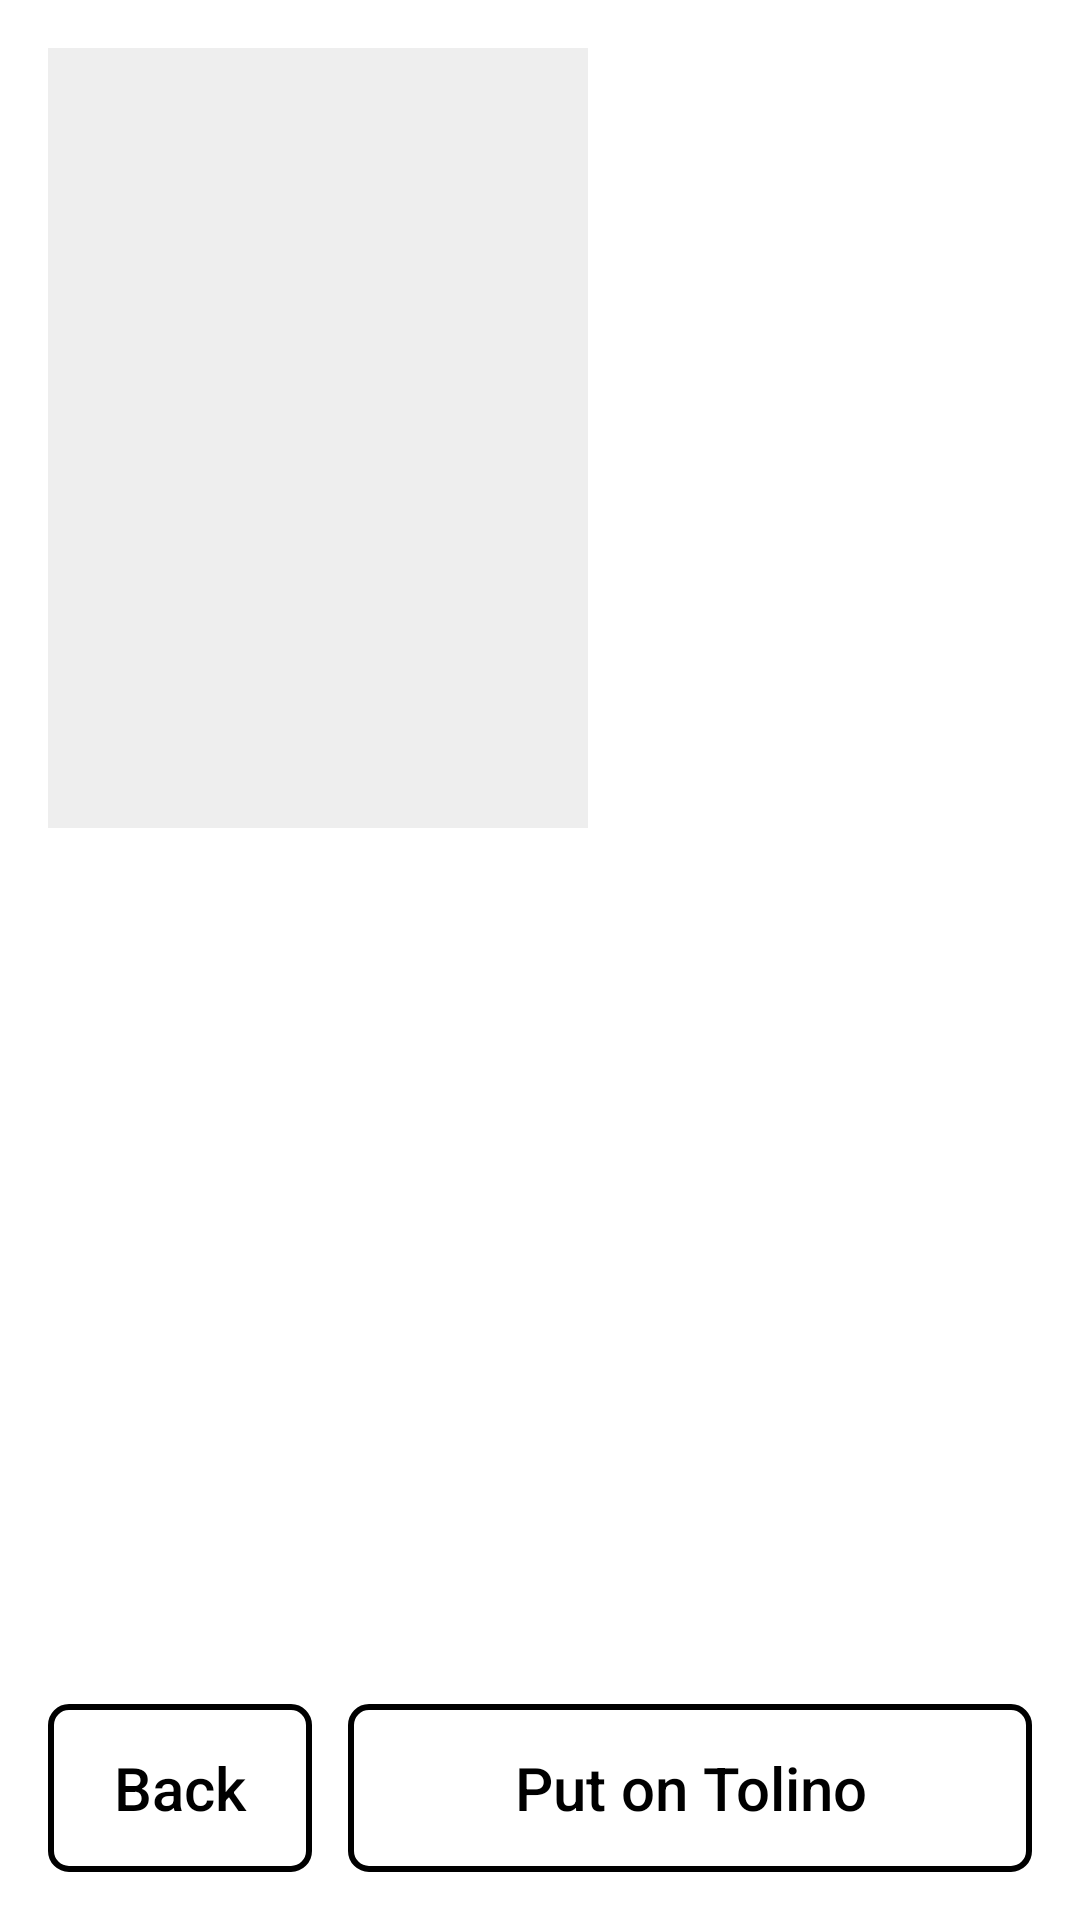

Produce the Android XML layout that renders to this screen, including the resource entries it uses.
<!-- AndroidManifest.xml: application theme Ink -->
<!-- res/layout/activity_book.xml -->
<?xml version="1.0" encoding="utf-8"?>
<LinearLayout xmlns:android="http://schemas.android.com/apk/res/android"
    android:layout_width="match_parent"
    android:layout_height="match_parent"
    android:orientation="vertical"
    android:padding="16dp">

    <LinearLayout
        android:layout_width="match_parent"
        android:layout_height="wrap_content"
        android:orientation="horizontal">

        <ImageView
            android:id="@+id/cover"
            android:layout_width="180dp"
            android:layout_height="260dp"
            android:background="#eeeeee"
            android:importantForAccessibility="no"
            android:scaleType="fitCenter" />

        <LinearLayout
            android:layout_width="0dp"
            android:layout_height="wrap_content"
            android:layout_marginStart="16dp"
            android:layout_weight="1"
            android:orientation="vertical">

            <TextView
                android:id="@+id/title"
                android:layout_width="match_parent"
                android:layout_height="wrap_content"
                android:textSize="24sp"
                android:textStyle="bold" />

            <TextView
                android:id="@+id/author"
                android:layout_width="match_parent"
                android:layout_height="wrap_content"
                android:layout_marginTop="8dp"
                android:textSize="20sp" />

            <TextView
                android:id="@+id/series"
                android:layout_width="match_parent"
                android:layout_height="wrap_content"
                android:layout_marginTop="8dp"
                android:textSize="18sp" />

            <TextView
                android:id="@+id/state"
                android:layout_width="match_parent"
                android:layout_height="wrap_content"
                android:layout_marginTop="16dp"
                android:textSize="18sp"
                android:textStyle="bold" />

            <TextView
                android:id="@+id/progress"
                android:layout_width="match_parent"
                android:layout_height="wrap_content"
                android:layout_marginTop="8dp"
                android:textSize="18sp"
                android:visibility="gone" />
        </LinearLayout>
    </LinearLayout>

    <TextView
        android:id="@+id/description"
        android:layout_width="match_parent"
        android:layout_height="0dp"
        android:layout_marginTop="16dp"
        android:layout_weight="1"
        android:ellipsize="end"
        android:textSize="17sp" />

    <LinearLayout
        android:layout_width="match_parent"
        android:layout_height="wrap_content"
        android:orientation="horizontal">

        <Button
            android:id="@+id/back"
            android:layout_width="wrap_content"
            android:layout_height="wrap_content"
            android:text="@string/back" />

        <Button
            android:id="@+id/action"
            android:layout_width="0dp"
            android:layout_height="wrap_content"
            android:layout_marginStart="12dp"
            android:layout_weight="1"
            android:text="@string/download" />
    </LinearLayout>
</LinearLayout>
<!-- resources referenced by this layout -->
<resources>
  <string name="back">Back</string>
  <string name="download">Put on Tolino</string>
  <style name="Ink" parent="@android:style/Theme.Material.Light.NoActionBar">
          <item name="android:windowBackground">@android:color/white</item>
          <item name="android:windowAnimationStyle">@null</item>
          <item name="android:windowDisablePreview">true</item>
          <item name="android:colorAccent">@android:color/black</item>
          <item name="android:colorControlActivated">@android:color/black</item>
          <item name="android:colorControlHighlight">@android:color/transparent</item>
          <item name="android:textColorPrimary">@android:color/black</item>
          <item name="android:textColor">@android:color/black</item>
          <item name="android:buttonStyle">@style/InkButton</item>
          <item name="android:editTextStyle">@style/InkField</item>
      </style>
  <style name="InkButton" parent="@android:style/Widget.Material.Light.Button.Borderless">
          <item name="android:background">@drawable/button</item>
          <item name="android:textColor">@color/button_text</item>
          <item name="android:textSize">20sp</item>
          <item name="android:textAllCaps">false</item>
          <item name="android:minHeight">56dp</item>
          <item name="android:paddingStart">16dp</item>
          <item name="android:paddingEnd">16dp</item>
          <item name="android:stateListAnimator">@null</item>
      </style>
  <style name="InkField" parent="@android:style/Widget.Material.Light.EditText">
          <item name="android:background">@drawable/field</item>
          <item name="android:textSize">20sp</item>
          <item name="android:padding">12dp</item>
          <item name="android:minHeight">56dp</item>
      </style>
  <!-- drawable button (drawable) -->
  <?xml version="1.0" encoding="utf-8"?>
  <selector xmlns:android="http://schemas.android.com/apk/res/android">
      <item android:state_selected="true">
          <shape>
              <solid android:color="@android:color/black" />
              <stroke android:width="2dp" android:color="@android:color/black" />
              <corners android:radius="6dp" />
          </shape>
      </item>
      <item android:state_enabled="false">
          <shape>
              <solid android:color="@android:color/white" />
              <stroke android:width="2dp" android:color="#999999" />
              <corners android:radius="6dp" />
          </shape>
      </item>
      <item>
          <shape>
              <solid android:color="@android:color/white" />
              <stroke android:width="2dp" android:color="@android:color/black" />
              <corners android:radius="6dp" />
          </shape>
      </item>
  </selector>
</resources>
